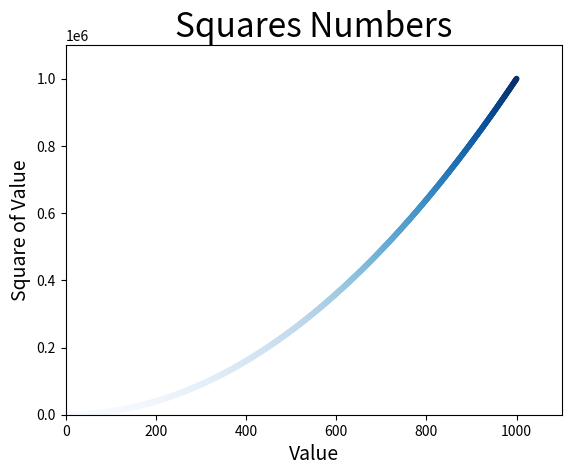

Reproduce this figure in Python.
import matplotlib.pyplot as plt

x_values = [x for x in range(1, 1001)]
y_values = [x ** 2 for x in x_values]

plt.style.use("seaborn-v0_8-deep")
fig, ax = plt.subplots()
ax.scatter(x_values, y_values, s=10, c=y_values, cmap=plt.cm.Blues)

# Set chart title and label axis.
ax.set_title("Squares Numbers", fontsize=24)
ax.set_xlabel("Value", fontsize=14)
ax.set_ylabel("Square of Value", fontsize=14)

# Set the range for each axis.
ax.axis([0, 1100, 0, 1_100_000])
ax.ticklabel_format(style='sci')

# plt.show()
plt.savefig('squares_plot.png', bbox_inches= 'tight') # Saves plot as external file.
